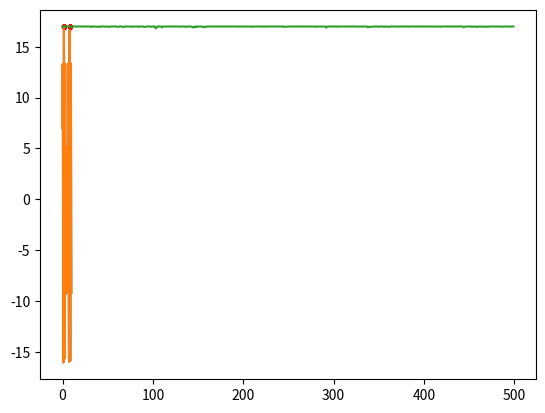

Recreate this plot in Python.
import matplotlib.pyplot as plt
import math
import random

"""
函数里面所有以plot开头的函数都可以注释掉，没有影响
求解的目标表达式为：
y = 10 * math.sin(5 * x) + 7 * math.cos(4 * x)
"""


def main():
    print('y = 10 * math.sin(5 * x) + 7 * math.cos(4 * x)')
    plot_obj_func()
    pop_size = 500  # 种群数量
    upper_limit = 10  # 基因中允许出现的最大值
    chromosome_length = 10  # 染色体长度
    iter = 500
    pc = 0.6 # 杂交概率
    pm = 0.01  # 变异概率
    results = []  # 存储每一代的最优解，N个二元组
    # pop = [[0, 1, 0, 1, 0, 1, 0, 1, 0, 1] for i in range(pop_size)]
    pop = init_population(pop_size, chromosome_length)  # pop 种群
    best_X = []
    best_Y = []
    for i in range(iter):
        obj_value = calc_obj_value(pop, chromosome_length, upper_limit)  # 个体评价，有负值
        fit_value = calc_fit_value(obj_value)  # 个体适应度，不好的归0，可以理解为去掉上面的负值
        best_individual, best_fit = find_best(pop, fit_value)  # 第一个是最优基因序列, 第二个是对应的最佳个体适度
        # 下面这句就是存放每次迭代的最优x值是最佳y值
        results.append([binary2decimal(best_individual, upper_limit, chromosome_length), best_fit])

        # 查看一下种群分布
        # plot_currnt_individual(decode_chromosome(pop, chromosome_length, upper_limit), obj_value)

        selection(pop, fit_value)  # 选择
        crossover(pop, pc)  # 染色体交叉（最优个体之间进行0、1互换）
        mutation(pop, pm)  # 染色体变异（其实就是随机进行0、1取反）
        # 最优解的变化
        if iter % 20 == 0:
            best_X.append(results[-1][0])
            best_Y.append(results[-1][1])
    print("x = %f, y = %f" % (results[-1][0], results[-1][1]))
    # 看种群点的选择
    plt.scatter(best_X, best_Y, s=3, c='r')
    X1 = [i / float(10) for i in range(0, 100, 1)]
    Y1 = [10 * math.sin(5 * x) + 7 * math.cos(4 * x) for x in X1]
    plt.plot(X1, Y1)
    plt.show()
    # 看迭代曲线
    plot_iter_curve(iter, results)


# 看看我们要处理的目标函数
def plot_obj_func():
    """y = 10 * math.sin(5 * x) + 7 * math.cos(4 * x)"""
    X1 = [i / float(10) for i in range(0, 100, 1)]
    Y1 = [10 * math.sin(5 * x) + 7 * math.cos(4 * x) for x in X1]
    plt.plot(X1, Y1)
    plt.show()


# 看看当前种群个体的落点情况
def plot_currnt_individual(X, Y):
    X1 = [i / float(10) for i in range(0, 100, 1)]
    Y1 = [10 * math.sin(5 * x) + 7 * math.cos(4 * x) for x in X1]
    plt.plot(X1, Y1)
    plt.scatter(X, Y, c='r', s=5)
    plt.show()


# 看看最终的迭代变化曲线
def plot_iter_curve(iter, results):
    X = [i for i in range(iter)]
    Y = [results[i][1] for i in range(iter)]
    plt.plot(X, Y)
    plt.show()


# 计算2进制序列代表的数值
def binary2decimal(binary, upper_limit, chromosome_length):
    t = 0
    for j in range(len(binary)):
        t += binary[j] * 2 ** j
    t = t * upper_limit / (2 ** chromosome_length - 1)
    return t


def init_population(pop_size, chromosome_length):
    # 形如[[0,1,..0,1],[0,1,..0,1]...]
    pop = [[random.randint(0, 1) for i in range(chromosome_length)] for j in range(pop_size)]
    return pop


# 解码并计算值
def decode_chromosome(pop, chromosome_length, upper_limit):
    X = []
    for ele in pop:
        temp = 0
        # 二进制变成实数，种群中的每个个体对应一个数字
        for i, coff in enumerate(ele):
            # 就是把二进制转化为十进制的
            temp += coff * (2 ** i)

        # 这个是把前面得到的那个十进制的数，再次缩放为另一个实数
        # 注意这个实数范围更广泛，可以是小数了，而前面二进制解码后只能是十进制的数
        # [redacted]
        X.append(temp * upper_limit / (2 ** chromosome_length - 1))
    return X


def calc_obj_value(pop, chromosome_length, upper_limit):
    obj_value = []
    X = decode_chromosome(pop, chromosome_length, upper_limit)
    for x in X:
        # 把缩放过后的那个数，带入我们要求的公式中
        # 种群中个体有几个，就有几个这种“缩放过后的数”
        obj_value.append(10 * math.sin(5 * x) + 7 * math.cos(4 * x))
    # 这里先返回带入公式计算后的数值列表，作为种群个体优劣的评价
    return obj_value


# 淘汰
def calc_fit_value(obj_value):
    fit_value = []
    # 去掉小于0的值，更改c_min会改变淘汰的下限
    # 比如设成10可以加快收敛
    # 但是如果设置过大，有可能影响了全局最优的搜索
    c_min = 10
    for value in obj_value:
        if value > c_min:
            temp = value
        else:
            temp = 0.
        fit_value.append(temp)
    # fit_value保存的是活下来的值
    return fit_value


# 找出最优解和最优解的基因编码
def find_best(pop, fit_value):
    # 用来存最优基因编码
    best_individual = []
    # 先假设第一个基因的适应度最好
    best_fit = fit_value[0]
    for i in range(1, len(pop)):
        if (fit_value[i] > best_fit):
            best_fit = fit_value[i]
            best_individual = pop[i]
    # best_fit是值
    # best_individual是基因序列
    return best_individual, best_fit


# 计算累计概率
def cum_sum(fit_value):
    # 输入[1, 2, 3, 4, 5]，返回[1,3,6,10,15]，matlab的一个函数
    # 这个地方遇坑，局部变量如果赋值给引用变量，在函数周期结束后，引用变量也将失去这个值
    temp = fit_value[:]
    for i in range(len(temp)):
        fit_value[i] = (sum(temp[:i + 1]))


# 轮赌法选择
def selection(pop, fit_value):
    # https://blog.csdn.net/pymqq/article/details/51375522

    p_fit_value = []
    # 适应度总和
    total_fit = sum(fit_value)
    # 归一化，使概率总和为1
    for i in range(len(fit_value)):
        p_fit_value.append(fit_value[i] / total_fit)
    # 概率求和排序

    # https://www.cnblogs.com/LoganChen/p/7509702.html
    cum_sum(p_fit_value)
    pop_len = len(pop)
    # 类似搞一个转盘吧下面这个的意思
    ms = sorted([random.random() for i in range(pop_len)])
    fitin = 0
    newin = 0
    newpop = pop[:]
    # 转轮盘选择法
    while newin < pop_len:
        # 如果这个概率大于随机出来的那个概率，就选这个
        if (ms[newin] < p_fit_value[fitin]):
            newpop[newin] = pop[fitin]
            newin = newin + 1
        else:
            fitin = fitin + 1
    # 这里注意一下，因为random.random()不会大于1，所以保证这里的newpop规格会和以前的一样
    # 而且这个pop里面会有不少重复的个体，保证种群数量一样

    # 之前是看另一个人的程序，感觉他这里有点bug，要适当修改
    pop = newpop[:]


# 杂交
def crossover(pop, pc):
    # 一定概率杂交，主要是杂交种群种相邻的两个个体
    pop_len = len(pop)
    for i in range(pop_len - 1):
        # 随机看看达到杂交概率没
        if (random.random() < pc):
            # 随机选取杂交点，然后交换数组
            cpoint = random.randint(0, len(pop[0]))
            temp1 = []
            temp2 = []
            temp1.extend(pop[i][0:cpoint])
            temp1.extend(pop[i + 1][cpoint:len(pop[i])])
            temp2.extend(pop[i + 1][0:cpoint])
            temp2.extend(pop[i][cpoint:len(pop[i])])
            pop[i] = temp1[:]
            pop[i + 1] = temp2[:]


# 基因突变
def mutation(pop, pm):
    px = len(pop)
    py = len(pop[0])
    # 每条染色体随便选一个杂交
    for i in range(px):
        if (random.random() < pm):
            mpoint = random.randint(0, py - 1)
            if (pop[i][mpoint] == 1):
                pop[i][mpoint] = 0
            else:
                pop[i][mpoint] = 1


if __name__ == '__main__':
    main()
